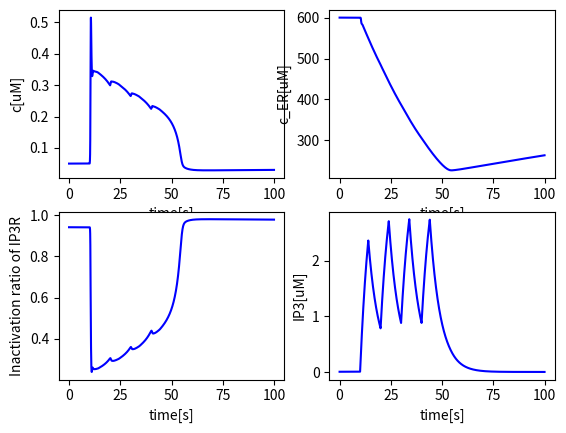
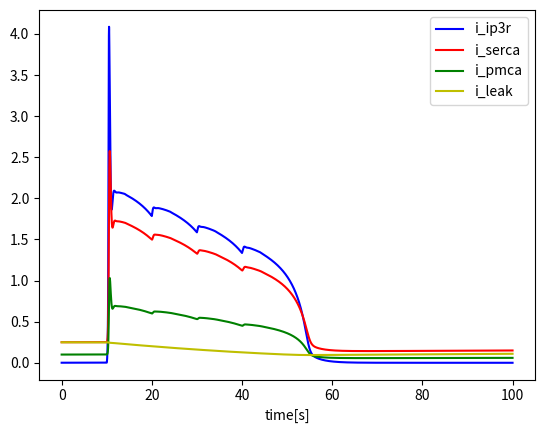

Python code for these plots, in order:
#!/usr/bin/env python
# -*- coding: utf-8 -*-

import numpy as np
import matplotlib.pyplot as plt
from scipy.integrate import odeint

class SlowCell:
    '''An intracellular model following Hofer 2002'''

    def __init__(self, T = 60, dt = 0.001):
        self.k1 = 0.0004
        self.k2 = 0.02 # 0.08
        self.ka = 0.2
        self.kip = 0.3
        self.k3 = 5 # 0.5
        self.v40 = 0.025
        self.v41 = 0 # 0.2
        self.kr = 1
        self.k5 = 2 # 0.5
        self.k6 = 4
        self.ki = 0.2
        self.kg = 0.1 # unknown
        self.a0 = 1 # 1e-3 - 10
        self.v7 = 0.04 # 0 - 0.05
        self.v8 = None
        self.kca = 0.3
        self.k9 = 0.2 # 0.08
        self.beta = 20

        self.c0 = 0.05
        self.s0 = 600
        self.r0 = 0.9411764705882353
        self.ip0 = 0.01

        self.T = T
        self.dt = dt
        self.time = np.linspace(0, T, int(T/dt))

    '''Calcium terms'''
    def i_ipr(self, c, s, ip, r):
        # Release from ER, including IP3R and leak term [uM/s]
        return (self.k2 * r * c**2 * ip**2 / (self.ka**2 + c**2) / (self.kip**2 + ip**2)) * (s - c)

    def i_serca(self, c):
        # SERCA [uM/s]
        return self.k3 * c

    def i_leak(self, c, s):
        k1 = (self.i_serca(self.c0) - self.i_ipr(self.c0, self.s0, self.ip0, self.r0)) / (self.s0 - self.c0)
        return k1 * (s - c)

    def i_pmca(self, c):
        # Additional eflux [uM/s]
        return self.k5 * c

    def i_in(self, ip):
        # Calcium entry rate [uM/s]
        return self.i_pmca(self.c0) + self.v41 * ip**2 / (self.kr**2 + ip**2) - self.v41 * self.ip0**2 / (self.kr**2 + self.ip0**2)

    '''IP3R terms'''
    def v_r(self, c, r):
        # Rates of receptor inactivation and recovery [1/s]
        return self.k6 * (self.ki**2 / (self.ki**2 + c**2) - r)

    '''IP3 terms'''
    def i_plcb(self, v8):
        # Agonist-controlled PLC-beta activity [uM/s]
        return v8 * 1 / ((1 + self.kg)*(self.kg/(1+self.kg) + self.a0)) * self.a0

    def i_plcd(self, c):
        # PLC-delta activity [uM/s]
        return self.v7 * c**2 / (self.kca**2 + c**2)

    def i_deg(self, ip):
        # IP3 degradion [uM/s]
        return self.k9 * ip

    '''Stimulation'''
    def stim(self, t, stims):
        # Stimulation

        condition = False

        for stim_t in stims:
            condition = condition or stim_t <= t < stim_t + 4

        return 1 if condition else self.v8 

    '''Numerical terms'''
    def rhs(self, y, t, stims):
        # Right-hand side formulation
        c, s, r, ip = y

        dcdt = self.i_ipr(c, s, ip, r) + self.i_leak(c, s) - self.i_serca(c) + self.i_in(ip) - self.i_pmca(c)
        dsdt = self.beta * (self.i_serca(c) - self.i_ipr(c, s, ip, r) - self.i_leak(c, s))
        drdt = self.v_r(c, r)
        dipdt = self.i_plcb(self.stim(t, stims)) + self.i_plcd(c) - self.i_deg(ip)

        return [dcdt, dsdt, drdt, dipdt]

    def step(self, stims = [10, 20, 30, 40]):
        # Time stepping    

        self.v8 = (self.i_deg(self.ip0) - self.i_plcd(self.c0)) / (1 / ((1 + self.kg)*(self.kg/(1+self.kg) + self.a0)) * self.a0)

        y0 = [self.c0, self.s0, self.r0, self.ip0]
        sol = odeint(self.rhs, y0, self.time, args = (stims,), hmax = 0.005)

        return sol

    '''Plot'''
    def plot(self, a, tmin=0, tmax=100, xlabel = 'time[s]', ylabel = None, color = 'b'):
        plt.plot(self.time[int(tmin/self.dt):int(tmax/self.dt)], a[int(tmin/self.dt):int(tmax/self.dt)], color)
        if xlabel:  plt.xlabel(xlabel)
        if ylabel:  plt.ylabel(ylabel)

if __name__ == "__main__":
    model = SlowCell(100)
    sol = model.step()
    c = sol[:,0]
    s = sol[:,1]
    r = sol[:,2]
    ip = sol[:,3]

    # Plot the results
    plt.figure()
    plt.subplot(221)
    model.plot(c, ylabel = 'c[uM]')
    plt.subplot(222)
    model.plot(s, ylabel = 'c_ER[uM]')
    plt.subplot(223)
    model.plot(r, ylabel = 'Inactivation ratio of IP3R')
    plt.subplot(224)
    model.plot(ip, ylabel = 'IP3[uM]')
    plt.show()

    # Plot the currents
    plt.figure()
    model.plot(model.i_ipr(c, s, ip, r), color='b')
    model.plot(model.i_serca(c), color = 'r')
    model.plot(model.i_pmca(c), color = 'g')
    model.plot(model.i_leak(c, s), color = 'y')
    plt.legend(['i_ip3r', 'i_serca', 'i_pmca', 'i_leak'])
    plt.show()